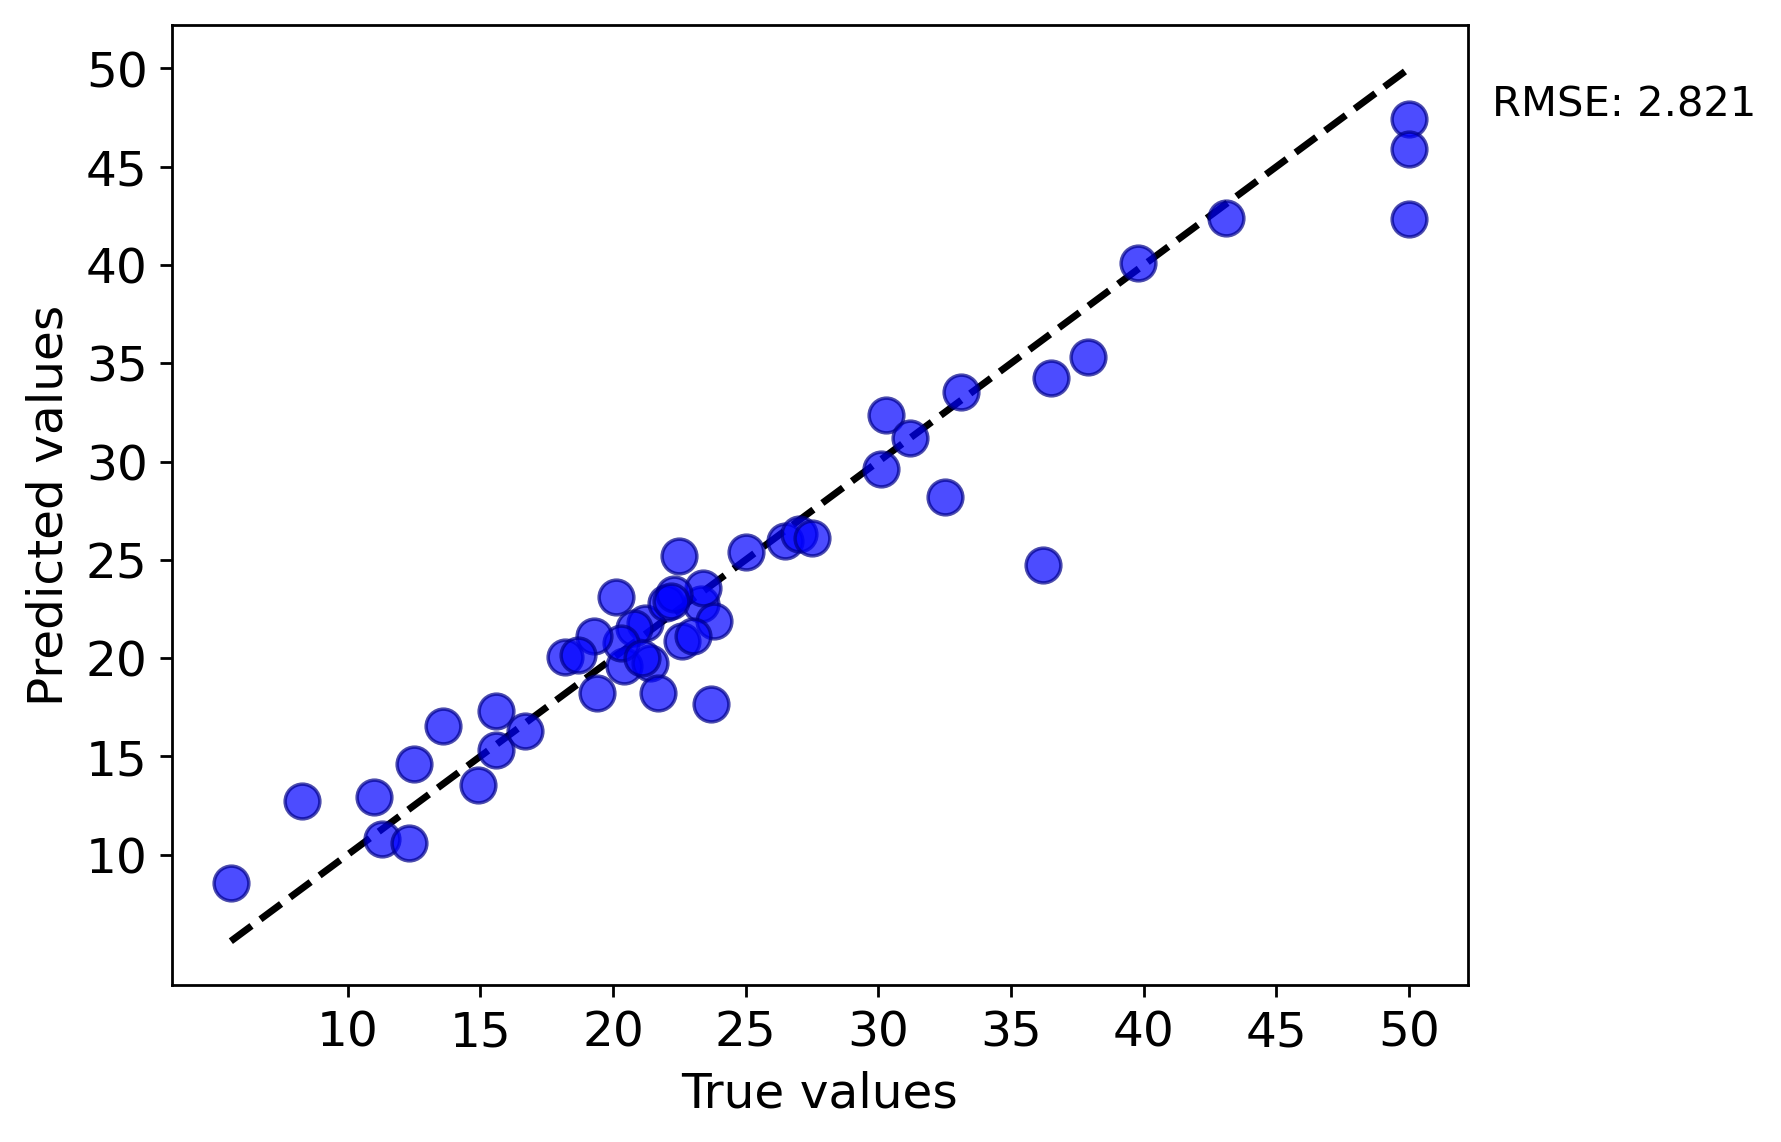

The data file committed next to this chart (first rows):
y true, y pred
18.2, 20.06
21.2, 21.79
23.3, 22.78
25.0, 25.4
23.4, 23.55
20.8, 21.51
22.0, 22.81
26.5, 25.98
20.4, 19.58
19.4, 18.24
21.4, 19.74
15.6, 15.35
15.6, 17.29
27.0, 26.31
50.0, 47.45
23.8, 21.86
39.8, 40.08
36.2, 24.76
37.9, 35.34
32.5, 28.19
30.3, 32.38
23.7, 17.64
21.7, 18.21
27.5, 26.09
50.0, 42.35
30.1, 29.61
43.1, 42.41
36.5, 34.26
50.0, 45.93
20.1, 23.12
22.3, 23.26
22.5, 25.19
33.1, 33.53
20.3, 20.79
19.3, 21.11
22.2, 22.91
21.1, 20
18.7, 20.14
31.2, 31.19
22.6, 20.88
11.3, 10.77
12.3, 10.59
12.5, 14.63
5.6, 8.548
8.3, 12.74
11.0, 12.92
14.9, 13.55
16.7, 16.27
23.0, 21.15
13.6, 16.54
